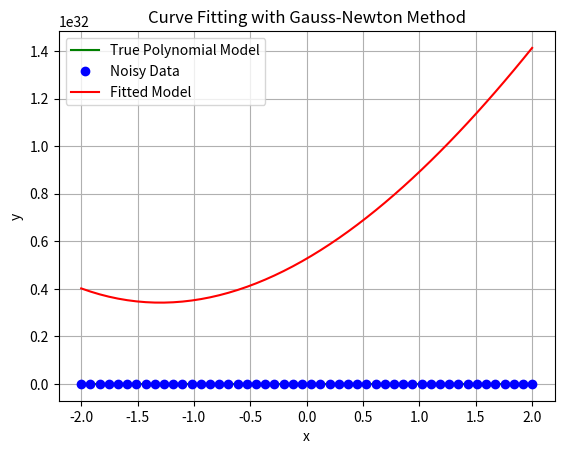

Write Python code to recreate this figure.
import numpy as np
import matplotlib.pyplot as plt

# True polynomial model function: y = a*x^3 + b*x^2 + c*x + d
def true_model(x, a, b, c, d):
    return a * x**3 + b * x**2 + c * x + d

# Generate noisy polynomial data
np.random.seed(0)
x = np.linspace(-2, 2, 50)
a_true, b_true, c_true, d_true = 1.5, -2.5, 2.0, 3.0
y_true = true_model(x, a_true, b_true, c_true, d_true)
y_noisy = y_true + 5 * np.random.randn(len(x))

# Normalize the data in the range [0, 1]
x_normalized = (x - x.min()) / (x.max() - x.min())
y_normalized = (y_noisy - y_noisy.min()) / (y_noisy.max() - y_noisy.min())

# Model function: y = a*x^3 + b*x^2 + c*x + d for parameter estimation
def model_func(params, x):
    a, b, c, d = params
    return a * x**3 + b * x**2 + c * x + d

# Residual function (difference between model and actual data)
def residual_func(params, x, y):
    return y - model_func(params, x)

# Jacobian of the residual function with respect to parameters
def jacobian_func(params, x):
    a, b, c, d = params
    return np.array([
        -x**3, -x**2, -x, -np.ones_like(x)
    ]).T

# Gauss-Newton method to update parameters
def gauss_newton(x, y, initial_params, max_iterations=100, tol=1e-6):
    params = initial_params.copy()
    for i in range(max_iterations):
        residuals = residual_func(params, x, y)
        jacobian = jacobian_func(params, x)
        update = np.linalg.inv(jacobian.T @ jacobian) @ jacobian.T @ residuals
        params += update
        if np.linalg.norm(update) < tol:
            break
    return params

# Set initial guess for parameters (a, b, c, d)
initial_params = [1.0, 1.0, 1.0, 1.0]

# Fit the model using Gauss-Newton method
optimal_params = gauss_newton(x_normalized, y_normalized, initial_params)

# Generate the fitted curve using the optimal parameters
y_fitted = model_func(optimal_params, x_normalized)

# Rescale the fitted curve to the original data range
y_fitted_rescaled = y_fitted * (y_noisy.max() - y_noisy.min()) + y_noisy.min()

# Plot the true polynomial model, noisy data, and the fitted curve
plt.plot(x, y_true, 'g-', label='True Polynomial Model')
plt.plot(x, y_noisy, 'bo', label='Noisy Data')
plt.plot(x, y_fitted_rescaled, 'r-', label='Fitted Model')
plt.legend()
plt.xlabel('x')
plt.ylabel('y')
plt.title('Curve Fitting with Gauss-Newton Method')
plt.grid(True)
plt.show()

print("Optimal Parameters (a, b, c, d):", optimal_params)
